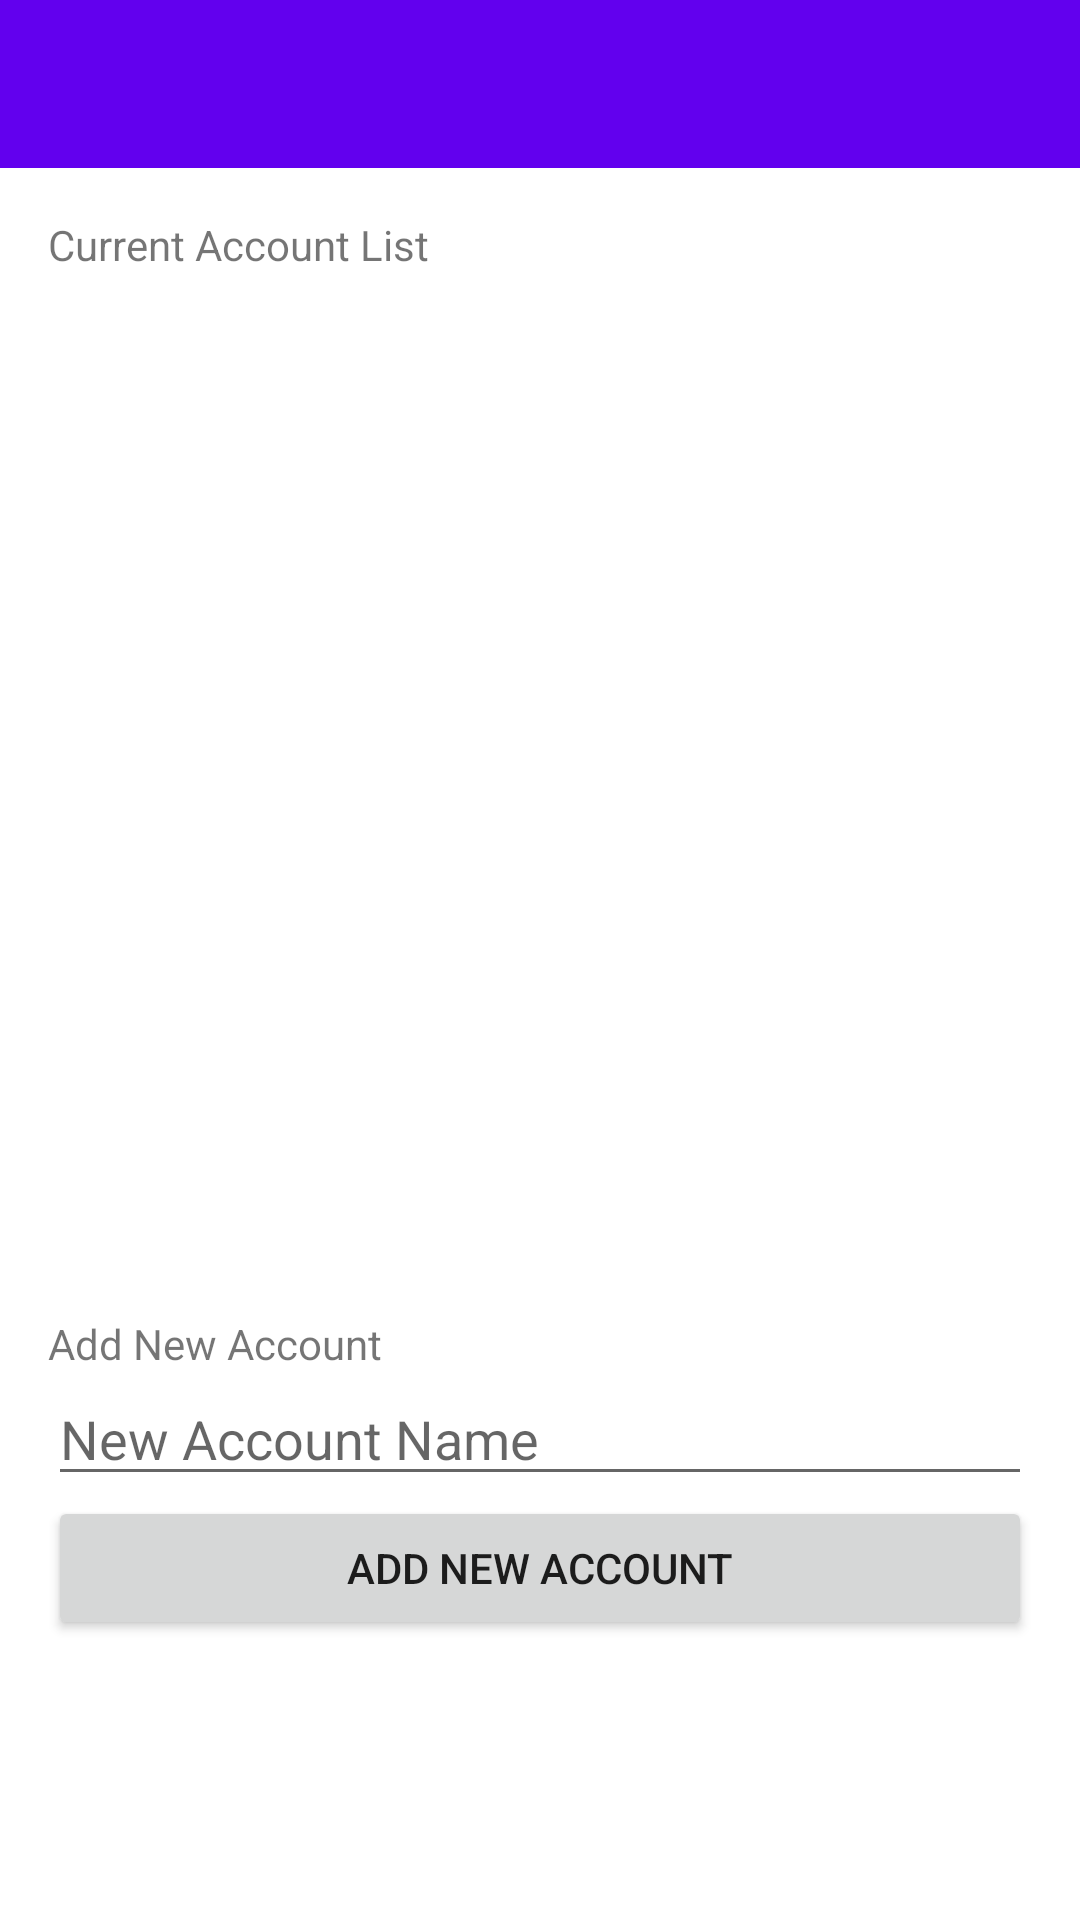

The Android layout XML behind this screen, and the referenced resources:
<!-- AndroidManifest.xml: application theme Theme.AutoSpendsTrack -->
<!-- res/layout/activity_manage_acc.xml -->
<?xml version="1.0" encoding="utf-8"?>
<LinearLayout xmlns:android="http://schemas.android.com/apk/res/android"
    xmlns:app="http://schemas.android.com/apk/res-auto"
    xmlns:tools="http://schemas.android.com/tools"
    android:layout_width="match_parent"
    android:layout_height="match_parent"
    tools:context=".activities.ManageAccActivity"
    android:orientation="vertical">

    <include layout="@layout/toolbar"
        android:id="@+id/toolbar_main"/>

    <LinearLayout
        android:layout_width="match_parent"
        android:layout_height="0dp"
        android:layout_weight="6"
        android:orientation="vertical"
        android:padding="16dp">

        <TextView
            android:layout_width="wrap_content"
            android:layout_height="wrap_content"
            android:text="Current Account List"/>
        <ListView
            android:layout_width="match_parent"
            android:layout_height="wrap_content"
            android:id="@+id/list_view_acc"/>

    </LinearLayout>

    <LinearLayout
        android:layout_width="match_parent"
        android:layout_height="0dp"
        android:layout_weight="4"
        android:orientation="vertical"
        android:padding="16dp">

        <TextView
            android:layout_width="wrap_content"
            android:layout_height="wrap_content"
            android:layout_marginTop="16dp"
            android:text="Add New Account"/>
        <EditText
            android:layout_width="match_parent"
            android:layout_height="wrap_content"
            android:id="@+id/edit_text_new_acc_name"
            android:maxLength="25"
            android:hint="New Account Name"/>
        <Button
            android:layout_width="match_parent"
            android:layout_height="wrap_content"
            android:text="Add New Account"
            android:onClick="btnAddNewAccClick"/>

    </LinearLayout>

</LinearLayout>
<!-- res/layout/toolbar.xml (included above) -->
<?xml version="1.0" encoding="utf-8"?>
<androidx.appcompat.widget.Toolbar xmlns:android="http://schemas.android.com/apk/res/android"
    android:layout_width="match_parent"
    android:layout_height="?attr/actionBarSize"
    android:background="?attr/colorPrimary"
    android:theme="@style/Theme.AutoSpendsTrack">

</androidx.appcompat.widget.Toolbar>
<!-- resources referenced by this layout -->
<resources>
  <style name="Theme.AutoSpendsTrack" parent="Theme.MaterialComponents.DayNight.NoActionBar">
          
          <item name="colorPrimary">@color/purple_500</item>
          <item name="colorPrimaryVariant">@color/purple_700</item>
          <item name="colorOnPrimary">@color/white</item>
          
          <item name="colorSecondary">@color/teal_200</item>
          <item name="colorSecondaryVariant">@color/teal_700</item>
          <item name="colorOnSecondary">@color/black</item>
          
          <item name="android:statusBarColor">?attr/colorPrimaryVariant</item>
          
      </style>
  <!-- not gathered from this repository: default colours our renderer supplied (Android Studio template values) -->
  <color name="purple_500">#FF6200EE</color>
  <color name="purple_700">#FF3700B3</color>
  <color name="teal_200">#FF03DAC5</color>
  <color name="teal_700">#FF018786</color>
  <color name="black">#FF000000</color>
  <color name="white">#FFFFFFFF</color>
</resources>
